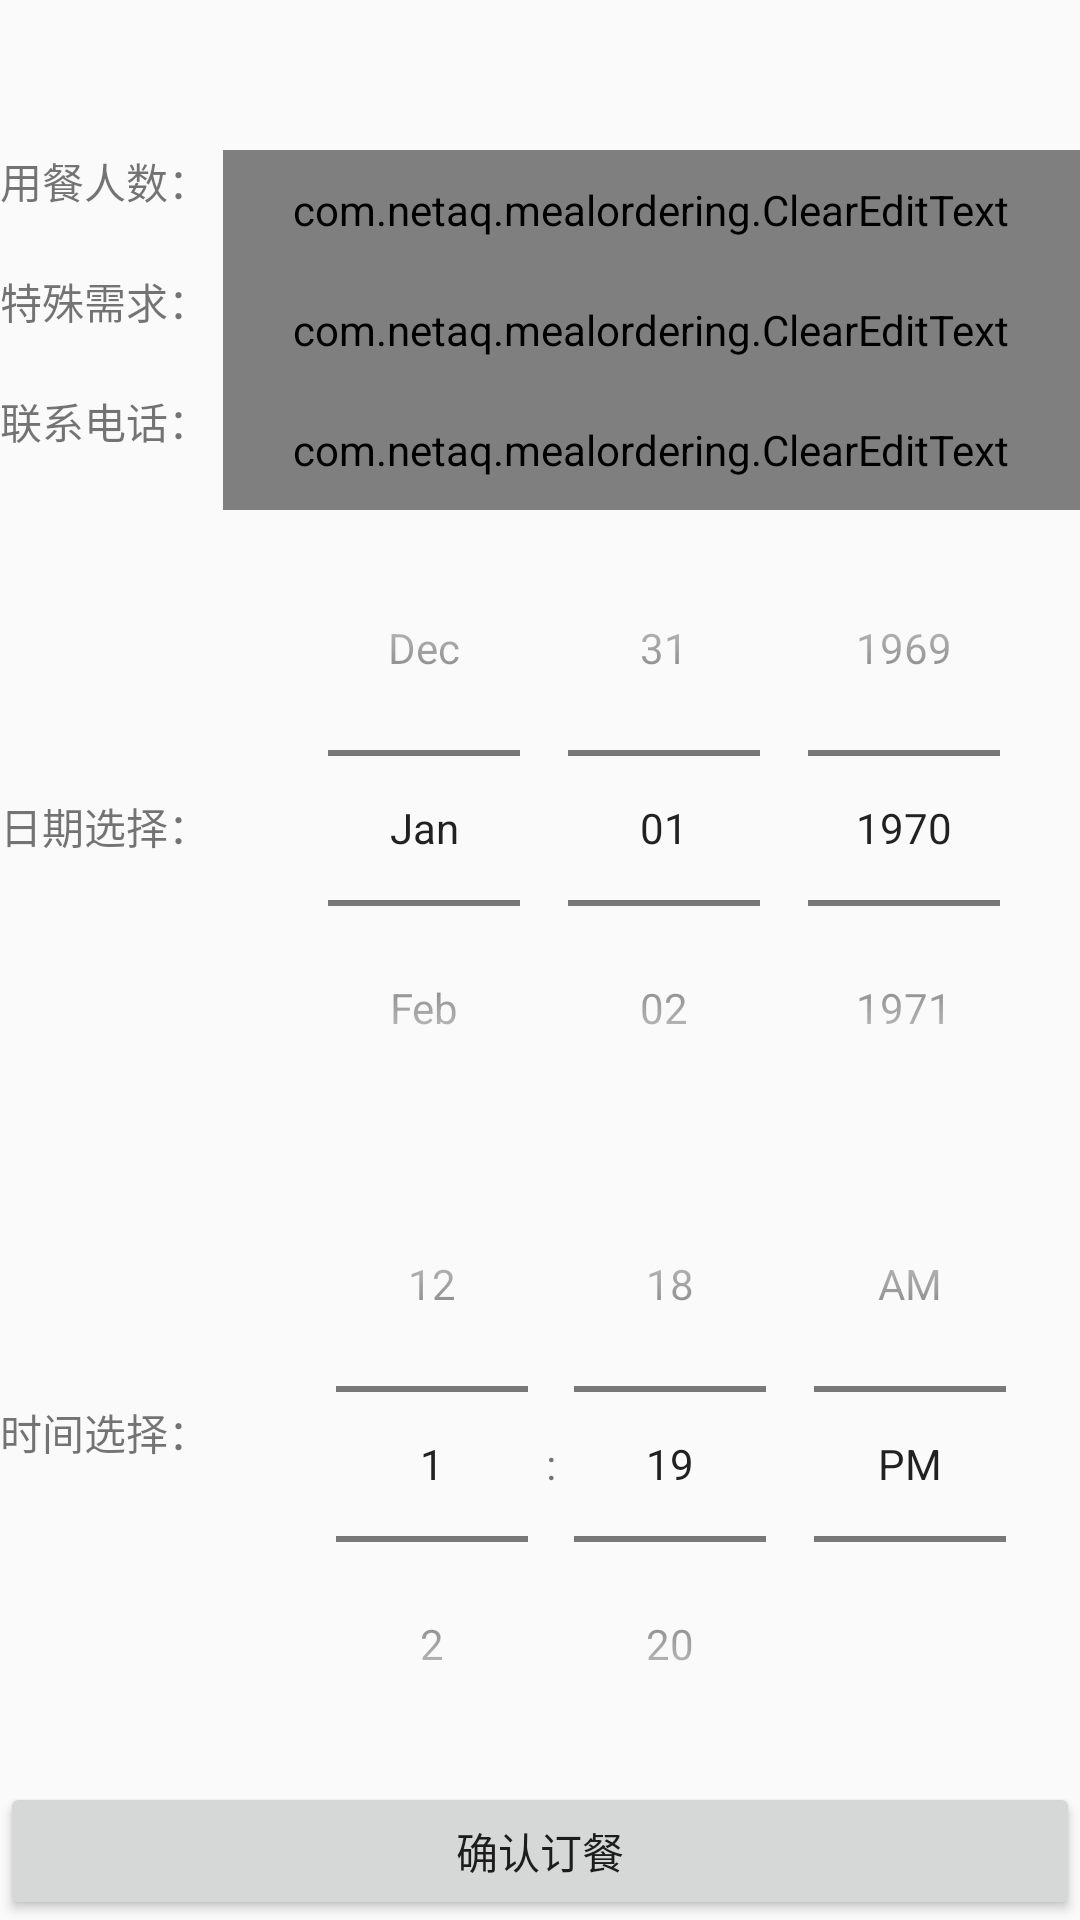

Android layout source for this screen:
<!-- AndroidManifest.xml: application theme AppTheme -->
<!-- res/layout/ordermeal_layout.xml -->
<?xml version="1.0" encoding="utf-8"?>
<android.support.constraint.ConstraintLayout
    xmlns:android="http://schemas.android.com/apk/res/android" android:layout_width="match_parent"
    android:layout_height="match_parent">

    <LinearLayout
        android:layout_width="match_parent"
        android:layout_height="match_parent"
        android:layout_marginTop="50dp"
        android:orientation="vertical">

        <LinearLayout
            android:layout_width="match_parent"
            android:layout_height="wrap_content"
            android:orientation="horizontal">

            <TextView
                android:id="@+id/dingcanlabel"
                android:layout_width="wrap_content"
                android:layout_height="wrap_content"
                android:layout_weight="1"
                android:text="用餐人数：" />

            <com.netaq.mealordering.ClearEditText
                android:id="@+id/dingcanEditText"
                android:layout_width="wrap_content"
                android:layout_height="40dp"
                android:layout_weight="10"
                android:drawableRight="@drawable/close" />

        </LinearLayout>

        <LinearLayout
            android:layout_width="match_parent"
            android:layout_height="wrap_content"
            android:orientation="horizontal">

            <TextView
                android:id="@+id/speciallabel"
                android:layout_width="wrap_content"
                android:layout_height="wrap_content"
                android:layout_weight="1"
                android:text="特殊需求：" />

            <com.netaq.mealordering.ClearEditText
                android:id="@+id/specialEditText"
                android:layout_width="wrap_content"
                android:layout_height="40dp"
                android:layout_weight="10"
                android:drawableRight="@drawable/close" />

        </LinearLayout>

        <LinearLayout
            android:layout_width="match_parent"
            android:layout_height="wrap_content"
            android:orientation="horizontal">

            <TextView
                android:id="@+id/phonelabel"
                android:layout_width="wrap_content"
                android:layout_height="wrap_content"
                android:layout_weight="1"
                android:text="联系电话：" />、

            <com.netaq.mealordering.ClearEditText
                android:id="@+id/phoneEditText"
                android:layout_width="wrap_content"
                android:layout_height="40dp"
                android:layout_weight="10"
                android:drawableRight="@drawable/close" />
        </LinearLayout>

        <LinearLayout
            android:layout_width="match_parent"
            android:layout_height="match_parent"
            android:layout_weight="1"
            android:orientation="vertical">

            <LinearLayout
                android:layout_width="match_parent"
                android:layout_height="wrap_content"
                android:orientation="horizontal">

                <TextView
                    android:id="@+id/riqiriqilabel"
                    android:layout_width="wrap_content"
                    android:layout_height="wrap_content"
                    android:layout_weight="1"
                    android:layout_marginTop="95dp"
                    android:text="日期选择：" />

                <DatePicker
                    android:id="@+id/mealdatepick"
                    android:layout_width="wrap_content"
                    android:layout_height="wrap_content"
                    android:layout_weight="1"
                    android:datePickerMode="spinner"
                    android:calendarViewShown="false">

                </DatePicker>
            </LinearLayout>

            <LinearLayout
                android:layout_width="match_parent"
                android:layout_height="wrap_content"
                android:orientation="horizontal">

                <TextView
                    android:id="@+id/shijianshijianlabel"
                    android:layout_width="wrap_content"
                    android:layout_height="wrap_content"
                    android:layout_weight="1"
                    android:layout_marginTop="85dp"
                    android:text="时间选择：" />

                <TimePicker
                    android:id="@+id/mealtpPicker"
                    android:layout_width="wrap_content"
                    android:layout_height="wrap_content"
                    android:layout_weight="1"
                    android:timePickerMode="spinner" />
            </LinearLayout>

            <Button
                android:id="@+id/dingcanbutton"
                android:layout_width="match_parent"
                android:layout_height="wrap_content"
                android:text="确认订餐" />


        </LinearLayout>
    </LinearLayout>
</android.support.constraint.ConstraintLayout>
<!-- resources referenced by this layout -->
<resources>
  <!-- drawable close: png bitmap (drawable-v21, 3424 bytes) -->
  <style name="AppTheme" parent="Theme.AppCompat.Light.NoActionBar">
          
          <item name="colorPrimary">@color/colorPrimary</item>
          
          <item name="colorAccent">@color/colorAccent</item>
      </style>
  <color name="colorPrimary">#c2185b</color>
  <color name="colorAccent">#F8BBD0</color>
</resources>
